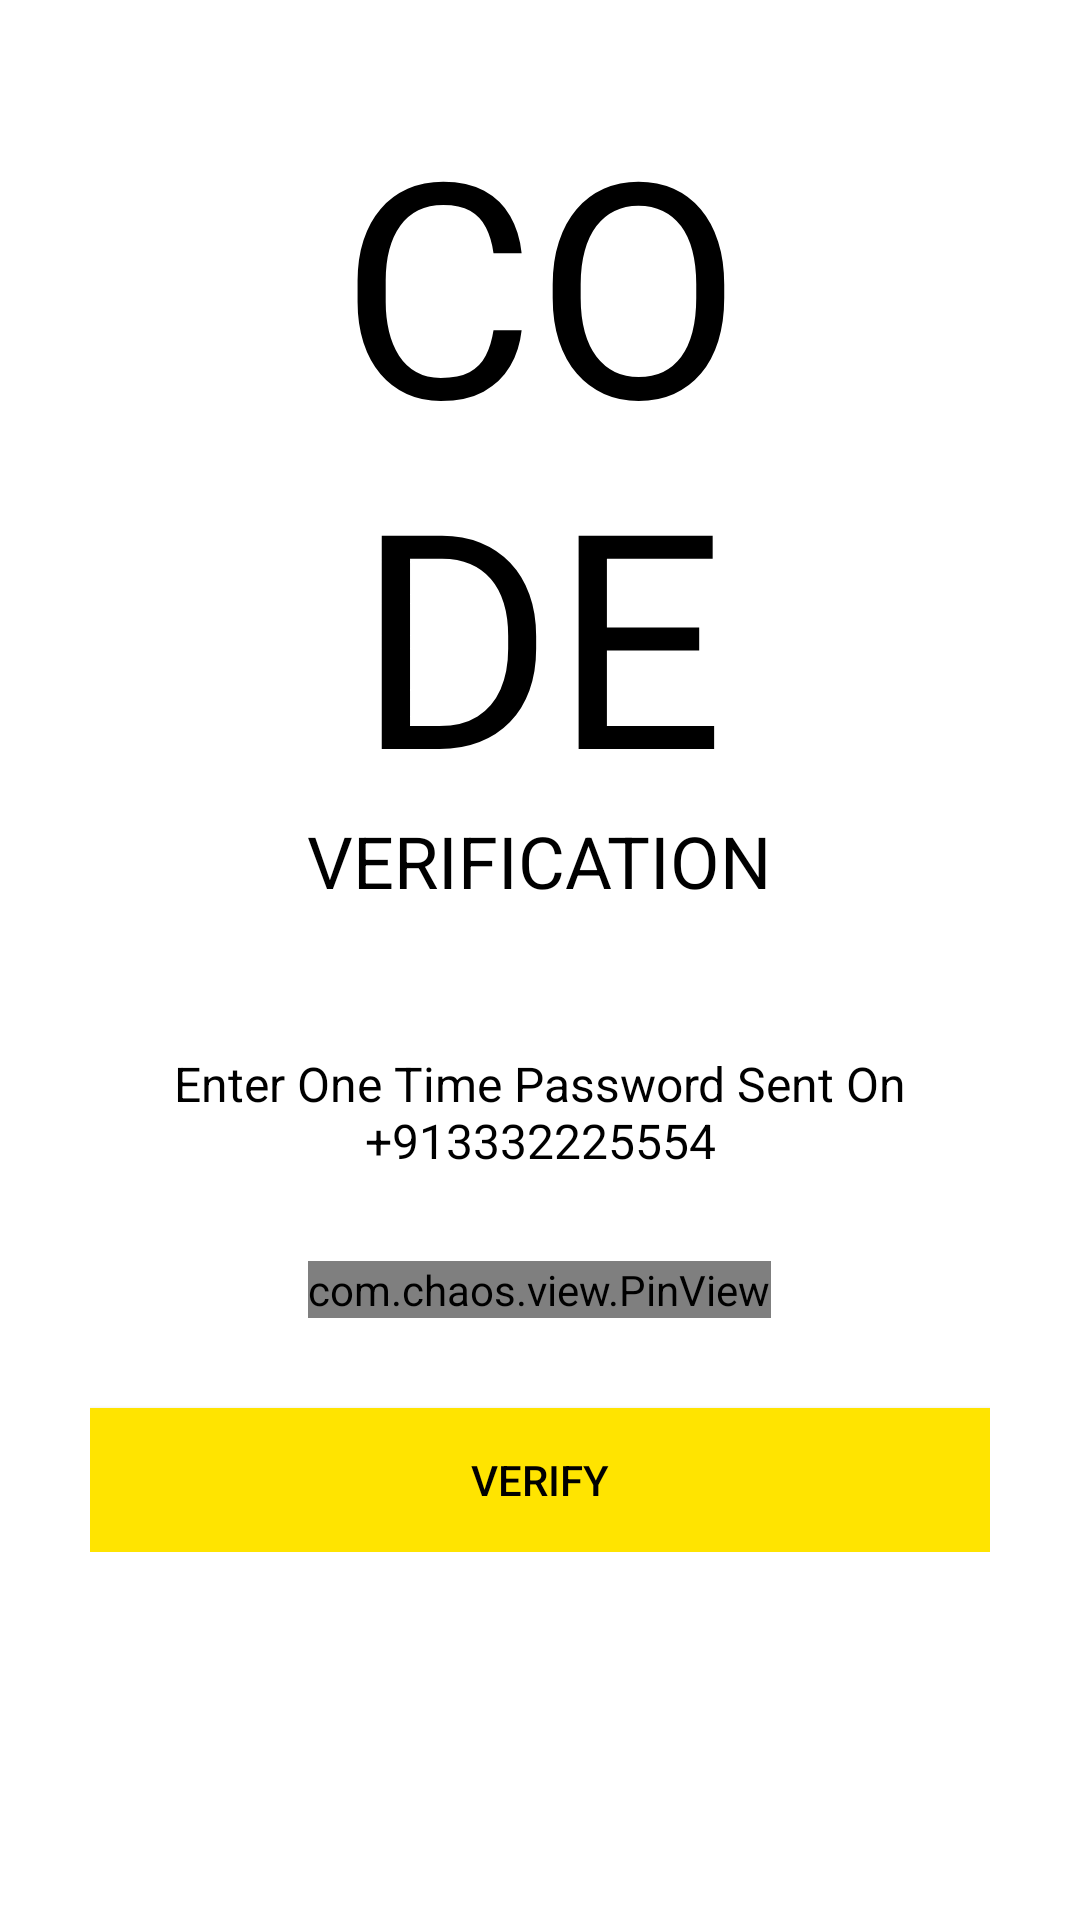

Reconstruct the res/layout file that produces this screen, plus the resources it refers to.
<!-- AndroidManifest.xml: application theme AppTheme -->
<!-- res/layout/activity_verify_o_t_p.xml -->
<?xml version="1.0" encoding="utf-8"?>
<ScrollView xmlns:android="http://schemas.android.com/apk/res/android"
    xmlns:app="http://schemas.android.com/apk/res-auto"
    xmlns:tools="http://schemas.android.com/tools"
    android:layout_width="match_parent"
    android:layout_height="match_parent"
    android:background="@color/white"
    tools:context=".Common.LoginSignup.VerifyOTP">

    <LinearLayout
        android:layout_width="match_parent"
        android:layout_height="wrap_content"
        android:orientation="vertical"
        android:padding="30dp">

        <ImageView
            android:layout_width="wrap_content"
            android:layout_height="wrap_content"
            android:onClick="goToHomeFromOTP"
            android:padding="5dp"
            android:src="@drawable/general_close_icon"

            app:tint="@color/black" />

        <TextView
            android:layout_width="wrap_content"
            android:layout_height="wrap_content"
            android:layout_gravity="center"

            android:includeFontPadding="false"
            android:text="@string/otp_code_text"
            android:textAlignment="center"
            android:textAllCaps="true"
            android:textColor="@color/black"
            android:textSize="100sp" />

        <TextView
            android:layout_width="wrap_content"
            android:layout_height="wrap_content"
            android:layout_gravity="center"

            android:includeFontPadding="false"
            android:text="@string/otp_verification_text"
            android:textAlignment="center"
            android:textAllCaps="true"
            android:textColor="@color/black"
            android:textSize="24sp" />


        <TextView
            android:id="@+id/otp_description_text"
            android:layout_width="wrap_content"
            android:layout_height="wrap_content"
            android:layout_gravity="center"
            android:layout_marginTop="50dp"

            android:includeFontPadding="false"
            android:text="@string/otp_description_text"
            android:textAlignment="center"
            android:textColor="@color/black"
            android:textSize="16sp" />


        <com.chaos.view.PinView
            android:id="@+id/pin_view"
            style="@style/PinWidget.PinView"
            android:layout_width="wrap_content"
            android:layout_height="wrap_content"
            android:layout_gravity="center"
            android:layout_marginTop="30dp"
            android:cursorVisible="true"
            android:inputType="number"
            android:itemBackground="#65EAEAEA"
            app:cursorColor="@color/black"
            app:hideLineWhenFilled="true"
            app:itemCount="6"
            app:itemHeight="50dp"
            app:itemRadius="5dp"
            app:itemWidth="50dp"
            app:lineColor="@color/colorAccent"
            app:lineWidth="1dp"
            app:viewType="rectangle"/>


        <Button
            android:layout_width="match_parent"
            android:layout_height="wrap_content"
            android:layout_marginTop="30dp"
            android:background="@color/colorPrimary"
            android:onClick="callNextScreenFromOTP"
            android:text="Verify"
            android:textColor="@color/black"
            android:transitionName="transition_OTP_screen" />


    </LinearLayout>

</ScrollView>
<!-- resources referenced by this layout -->
<resources>
  <color name="black">#000</color>
  <color name="colorAccent">#272727</color>
  <color name="colorPrimary">#ffe400</color>
  <color name="white">#fff</color>
  <string name="otp_code_text">Co\nde</string>
  <string name="otp_description_text">Enter One Time Password Sent On +913332225554</string>
  <string name="otp_verification_text">Verification</string>
  <style name="AppTheme" parent="Theme.MaterialComponents.Light.NoActionBar.Bridge">
          
          <item name="colorPrimary">@color/colorPrimary</item>
          <item name="colorPrimaryDark">@color/colorPrimaryDark</item>
          <item name="colorAccent">@color/colorAccent</item>
      </style>
  <color name="colorPrimaryDark">#ffa600</color>
</resources>
